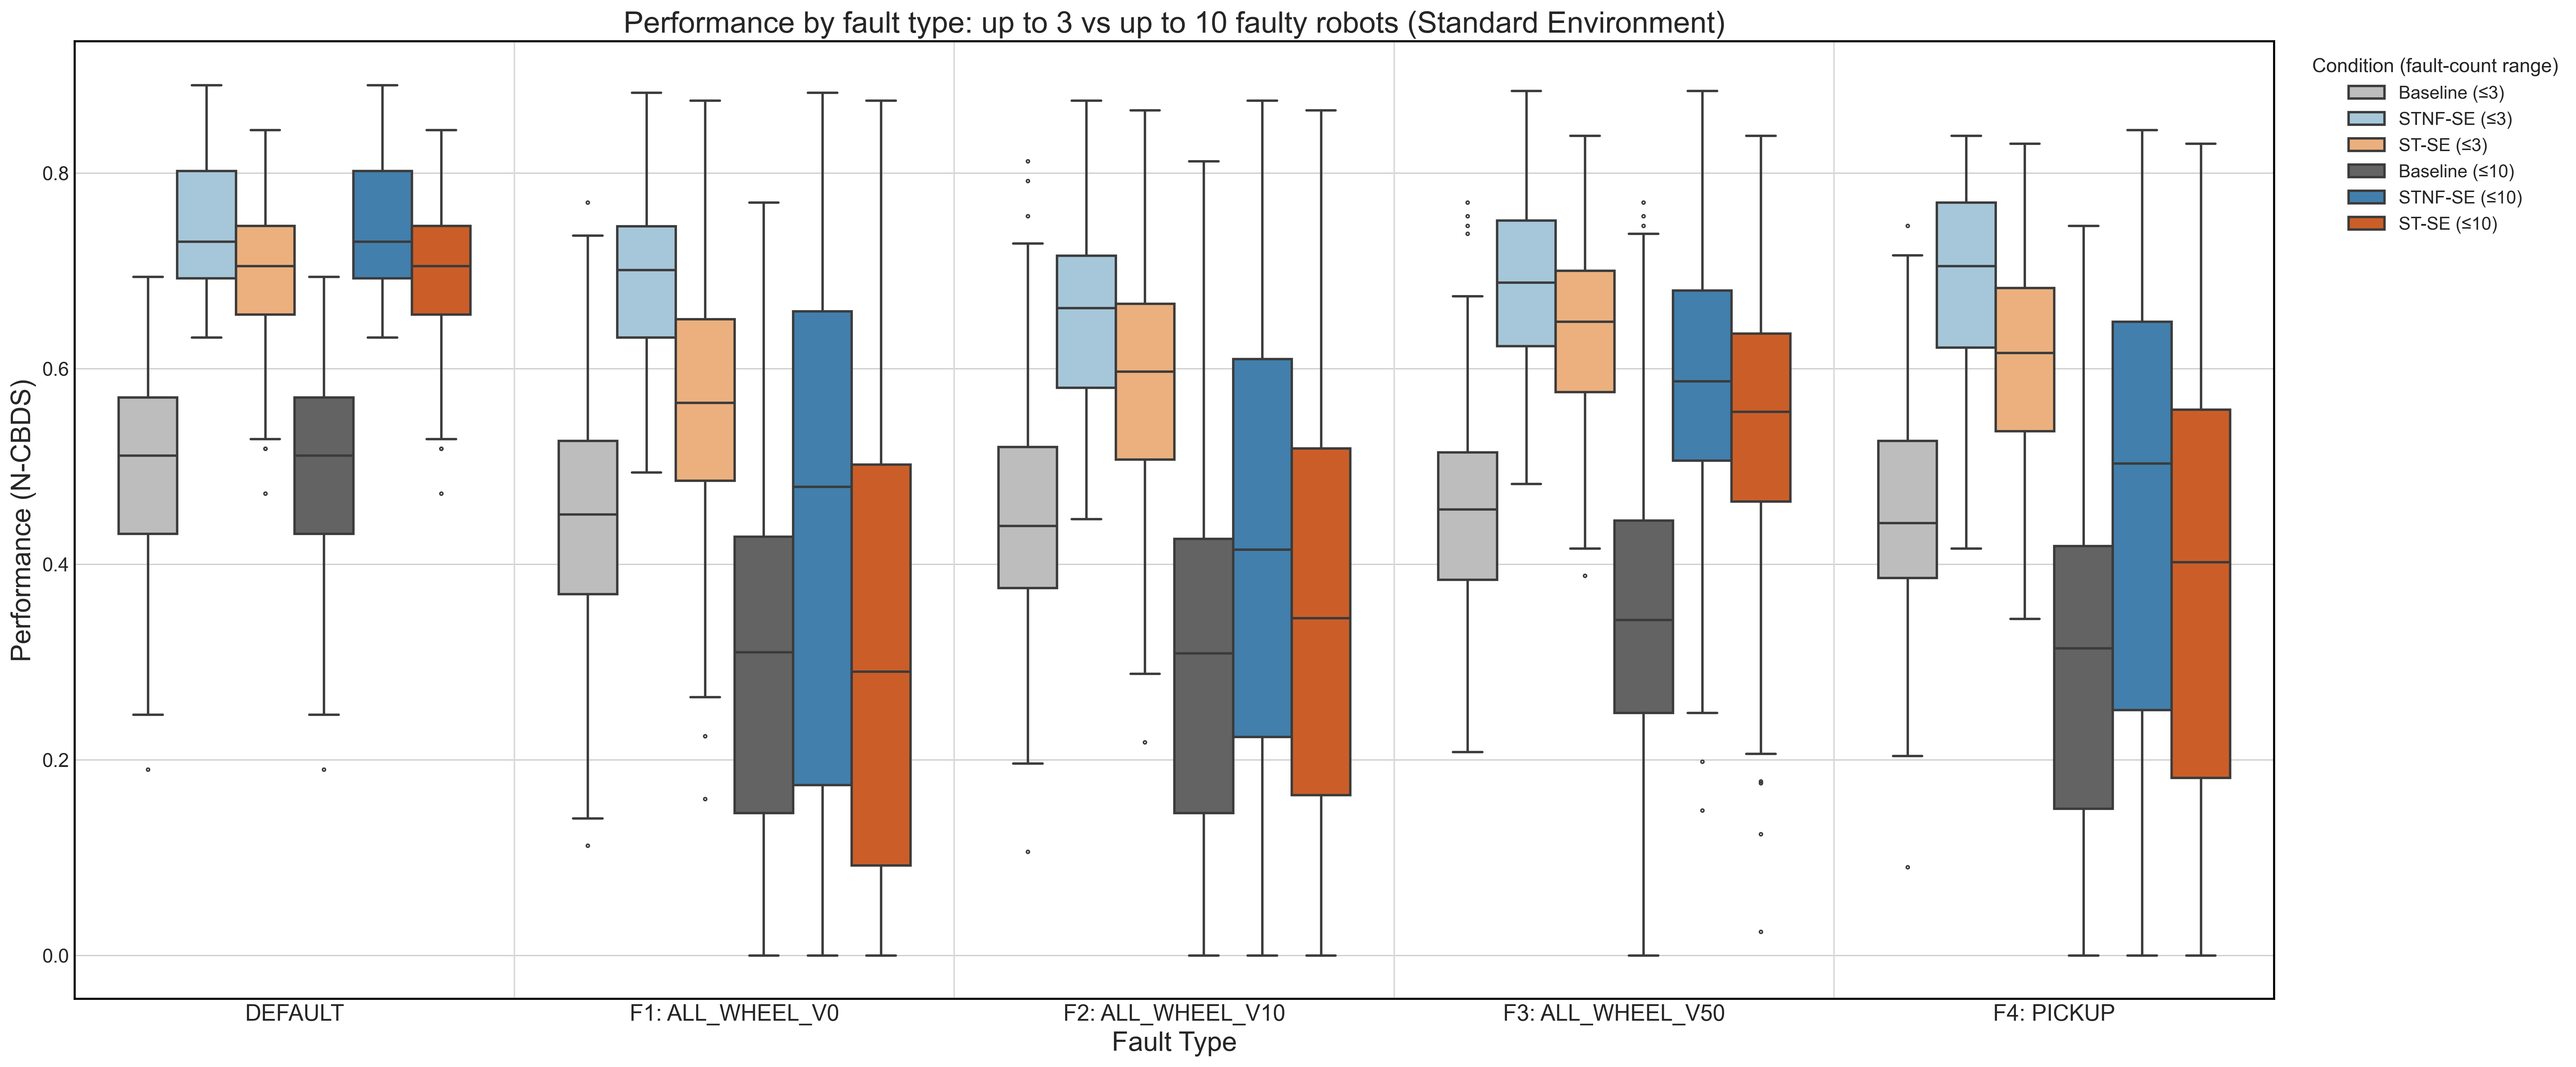

Write Python code to recreate this figure.
"""
Per-fault-type box plot comparing Baseline, STNF-SE and ST-SE at two fault-count
ranges (up to 3 vs up to 10 faulty robots).

x-axis : fault type (DEFAULT, F1, F2, F3, F4)
per fault type, 6 boxes:
    Baseline / STNF-SE / ST-SE  at <=3 faulty robots   (light shades)
    Baseline / STNF-SE / ST-SE  at <=10 faulty robots  (dark shades)
= 5 fault types x 6 = 30 boxes.

Metric: per-run N-CBDS. Baseline = ST-SE P_Baseline (shared random-walk baseline);
STNF-SE / ST-SE = their own P_Mitigated. DEFAULT has only N=0 data, so its <=3 and
<=10 boxes are identical by construction.
"""
import os
import warnings
import pandas as pd
import matplotlib
matplotlib.use("Agg")
import matplotlib.pyplot as plt
import seaborn as sns

warnings.filterwarnings("ignore")
try:
    plt.style.use("seaborn-v0_8-whitegrid")
except Exception:
    pass

HERE = os.path.dirname(os.path.abspath(__file__))
TESTS_DIR = os.path.abspath(os.path.join(HERE, ".."))

FAULT_NAMES = {0: "DEFAULT", 3: "F1: ALL_WHEEL_V0", 4: "F2: ALL_WHEEL_V10",
               5: "F3: ALL_WHEEL_V50", 8: "F4: PICKUP"}
X_ORDER = [FAULT_NAMES[t] for t in [0, 3, 4, 5, 8]]
CONDS = ["Baseline", "STNF-SE", "ST-SE"]
RANGES = [("≤3", 3), ("≤10", 10)]

# 3 conditions x 2 ranges; ColorBrewer Greys/Blues/Oranges, light = <=3, dark = <=10.
# Gray = Baseline (reference), Blue = STNF-SE, Orange = ST-SE (colorblind-safe trio).
PALETTE = {
    "Baseline (≤3)": "#BDBDBD", "STNF-SE (≤3)": "#9ECAE1", "ST-SE (≤3)": "#FDAE6B",
    "Baseline (≤10)": "#636363", "STNF-SE (≤10)": "#3182BD", "ST-SE (≤10)": "#E6550D",
}
HUE_ORDER = [f"Baseline ({RANGES[0][0]})", f"STNF-SE ({RANGES[0][0]})", f"ST-SE ({RANGES[0][0]})",
             f"Baseline ({RANGES[1][0]})", f"STNF-SE ({RANGES[1][0]})", f"ST-SE ({RANGES[1][0]})"]


def comp(bucket):
    c = pd.read_csv(os.path.join(TESTS_DIR, bucket, "performance_comparison_results.csv"))
    c["Fault_Name"] = c["Fault_Type"].map(FAULT_NAMES)
    return c


def main():
    st = comp("ST-SE")
    stnf = comp("STNF-SE")

    parts = []
    for rtag, cap in RANGES:
        sources = [
            ("Baseline", st, "P_Baseline"),
            ("STNF-SE", stnf, "P_Mitigated"),
            ("ST-SE", st, "P_Mitigated"),
        ]
        for cond, src, col in sources:
            sub = src.loc[src.Fault_Number <= cap, ["Fault_Name", col]].rename(columns={col: "Performance"})
            sub["Group"] = f"{cond} ({rtag})"
            parts.append(sub)
    df = pd.concat(parts, ignore_index=True)

    plt.figure(figsize=(24, 10))
    ax = sns.boxplot(
        x="Fault_Name", y="Performance", hue="Group", data=df,
        order=X_ORDER, hue_order=HUE_ORDER, palette=PALETTE,
        width=0.8, linewidth=1.6, fliersize=2,
    )
    plt.title("Performance by fault type: up to 3 vs up to 10 faulty robots (Standard Environment)", fontsize=20)
    plt.ylabel("Performance (N-CBDS)", fontsize=18)
    plt.xlabel("Fault Type", fontsize=18)
    plt.xticks(fontsize=15)
    plt.yticks(fontsize=13)
    plt.legend(title="Condition (fault-count range)", bbox_to_anchor=(1.01, 1), loc="upper left",
               fontsize=12, title_fontsize=13)
    for spine in ax.spines.values():
        spine.set_linewidth(1.4)
        spine.set_color("black")
    # light separators between fault-type clusters
    for x in range(len(X_ORDER) - 1):
        ax.axvline(x + 0.5, color="0.85", linewidth=1)
    plt.tight_layout()
    out = os.path.join(HERE, "boxplot_per_fault_n3_vs_n10.png")
    plt.savefig(out, dpi=300, bbox_inches="tight")
    plt.close()
    print("wrote", os.path.relpath(out, HERE))

    summ = (df.groupby(["Fault_Name", "Group"])["Performance"].agg(["count", "mean", "median", "std"])
            .reindex(pd.MultiIndex.from_product([X_ORDER, HUE_ORDER], names=["Fault_Name", "Group"])))
    csv = os.path.join(HERE, "boxplot_per_fault_n3_vs_n10_summary.csv")
    summ.to_csv(csv)
    print("wrote", os.path.relpath(csv, HERE))
    print(summ.round(3).to_string())


if __name__ == "__main__":
    main()
